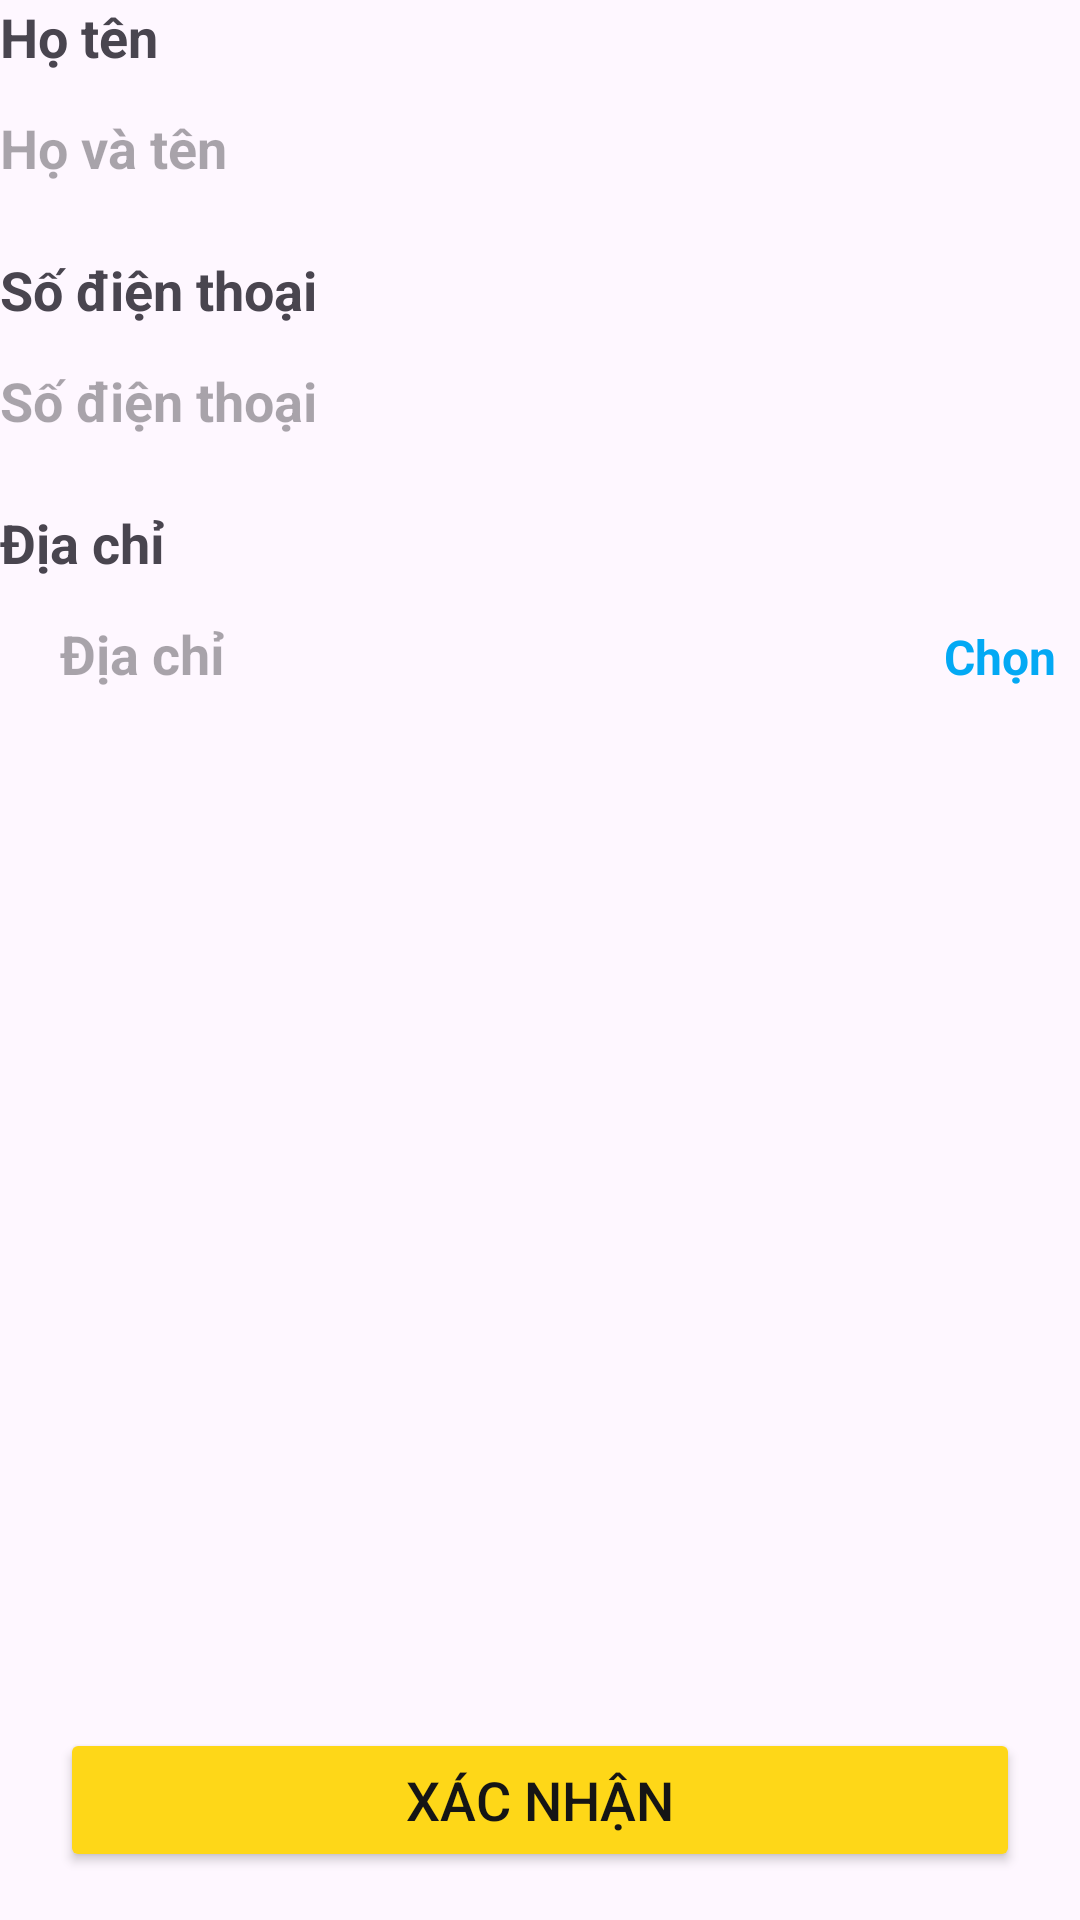

Write the Android layout XML for this screen, with the resource values it uses.
<!-- AndroidManifest.xml: application theme Theme.CSE441_PROJECT -->
<!-- res/layout/fragment_comfirm_order.xml -->
<?xml version="1.0" encoding="utf-8"?>
<androidx.constraintlayout.widget.ConstraintLayout xmlns:android="http://schemas.android.com/apk/res/android"
    xmlns:app="http://schemas.android.com/apk/res-auto"
    xmlns:tools="http://schemas.android.com/tools"
    android:layout_width="match_parent"
    android:layout_height="match_parent">

    <LinearLayout
        android:id="@+id/linearLayout"
        android:layout_width="match_parent"
        android:layout_height="wrap_content"
        android:orientation="vertical"
        tools:ignore="MissingConstraints">

        <TextView
            android:id="@+id/textView7"
            android:layout_width="match_parent"
            android:layout_height="wrap_content"
            android:text="Họ tên"
            android:textSize="18sp"
            android:textStyle="bold" />

        <EditText
            android:id="@+id/edt_name_comfirm_order"
            android:layout_width="match_parent"
            android:layout_height="50dp"
            android:background="@drawable/custom_search_bar"
            android:ems="10"
            android:hint="Họ và tên"
            android:inputType="text"
            android:textAlignment="viewStart"
            android:textAllCaps="false"
            android:textStyle="bold" />

        <TextView
            android:id="@+id/textView9"
            android:layout_width="match_parent"
            android:layout_height="wrap_content"
            android:layout_marginTop="10dp"
            android:text="Số điện thoại"
            android:textSize="18sp"
            android:textStyle="bold" />

        <EditText
            android:id="@+id/edt_phone_comfirm_order"
            android:layout_width="match_parent"
            android:layout_height="50dp"
            android:background="@drawable/custom_search_bar"
            android:freezesText="false"
            android:hint="Số điện thoại"
            android:inputType="text"
            android:textAlignment="viewStart"
            android:textAllCaps="false"
            android:textStyle="bold" />

        <TextView
            android:id="@+id/textView12"
            android:layout_width="match_parent"
            android:layout_height="wrap_content"
            android:layout_marginTop="10dp"
            android:text="Địa chỉ"
            android:textSize="18sp"
            android:textStyle="bold" />

        <RelativeLayout
            android:layout_width="match_parent"
            android:layout_height="50dp"
            android:background="@drawable/custom_search_bar">
            >

            <LinearLayout
                android:layout_width="match_parent"
                android:layout_height="50dp"
                android:orientation="horizontal">

                <EditText
                    android:id="@+id/edt_address_order"
                    android:layout_width="wrap_content"
                    android:layout_height="match_parent"
                    android:layout_marginStart="20dp"
                    android:layout_weight="5"
                    android:background="@null"
                    android:ems="10"
                    android:hint="Địa chỉ"
                    android:inputType="text"
                    android:textAlignment="textStart"
                    android:textStyle="bold" />

                <TextView
                    android:id="@+id/txt_order_select_location"
                    android:layout_width="wrap_content"
                    android:layout_height="wrap_content"
                    android:layout_weight="1"
                    android:text="Chọn"
                    android:textAlignment="center"
                    android:textColor="#03A9F4"
                    android:textSize="16sp"
                    android:textStyle="bold" />

            </LinearLayout>
        </RelativeLayout>

    </LinearLayout>

    <Button
        android:id="@+id/bt_comfirm_order"
        android:layout_width="0dp"
        android:layout_height="wrap_content"
        android:layout_marginStart="20dp"
        android:layout_marginEnd="20dp"
        android:layout_marginBottom="16dp"
        android:backgroundTint="@color/app_color"
        android:text="Xác nhận"
        android:textColor="@color/black"
        android:textSize="18dp"
        app:cornerRadius="10dp"
        app:layout_constraintBottom_toBottomOf="parent"
        app:layout_constraintEnd_toEndOf="parent"
        app:layout_constraintStart_toStartOf="parent" />

</androidx.constraintlayout.widget.ConstraintLayout>
<!-- resources referenced by this layout -->
<resources>
  <color name="app_color">#FED718</color>
  <color name="black">#151515</color>
  <style name="Theme.CSE441_PROJECT" parent="Base.Theme.CSE441_PROJECT" />
  <style name="Base.Theme.CSE441_PROJECT" parent="Theme.Material3.Light.NoActionBar">
          
          
      </style>
</resources>
